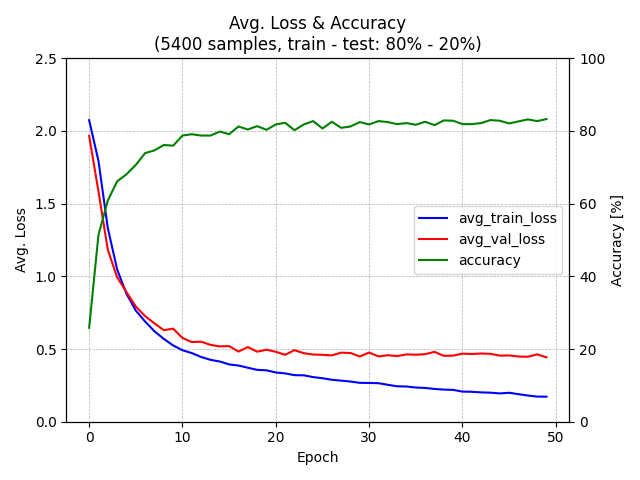

The file beside this chart, header and first rows:
epoch, avg_train_loss, avg_val_loss, accuracy
0, 2.074, 1.965, 0.2583
1, 1.793, 1.583, 0.5139
2, 1.331, 1.182, 0.6083
3, 1.047, 0.9932, 0.6611
4, 0.8798, 0.8913, 0.6806
5, 0.7645, 0.7921, 0.7065
6, 0.6886, 0.7259, 0.7389
7, 0.6217, 0.6762, 0.7463
8, 0.5696, 0.6295, 0.7611
9, 0.5245, 0.6398, 0.7593
10, 0.4915, 0.5758, 0.787
11, 0.472, 0.5481, 0.7907
12, 0.4452, 0.55, 0.787
13, 0.4254, 0.5285, 0.787
14, 0.414, 0.518, 0.7981
15, 0.3942, 0.5199, 0.7907
16, 0.3864, 0.4823, 0.812
17, 0.3713, 0.5134, 0.8037
18, 0.3567, 0.4816, 0.813
19, 0.3533, 0.4949, 0.8028
20, 0.3388, 0.4807, 0.8176
21, 0.3322, 0.4602, 0.8222
22, 0.3202, 0.4921, 0.8019
23, 0.3191, 0.4713, 0.8176
24, 0.3068, 0.4619, 0.8269
25, 0.2991, 0.46, 0.8065
26, 0.2884, 0.4561, 0.825
27, 0.2825, 0.4749, 0.8083
28, 0.2763, 0.4724, 0.812
29, 0.2673, 0.4483, 0.8241
30, 0.2666, 0.4757, 0.8176
31, 0.265, 0.4489, 0.8269
32, 0.2539, 0.4571, 0.8241
33, 0.2436, 0.4517, 0.8185
34, 0.2421, 0.4628, 0.8213
35, 0.2351, 0.4608, 0.8167
36, 0.2322, 0.4643, 0.825
37, 0.2254, 0.4803, 0.8157
38, 0.2211, 0.453, 0.8287
39, 0.2189, 0.4544, 0.8278
40, 0.2071, 0.4681, 0.8185
41, 0.2058, 0.4656, 0.8185
42, 0.2016, 0.4692, 0.8213
43, 0.1997, 0.4667, 0.8296
44, 0.1946, 0.4545, 0.8278
45, 0.1991, 0.4558, 0.8204
46, 0.1894, 0.4484, 0.8259
47, 0.1801, 0.4467, 0.8315
48, 0.1727, 0.4631, 0.8269
49, 0.1722, 0.443, 0.8324
